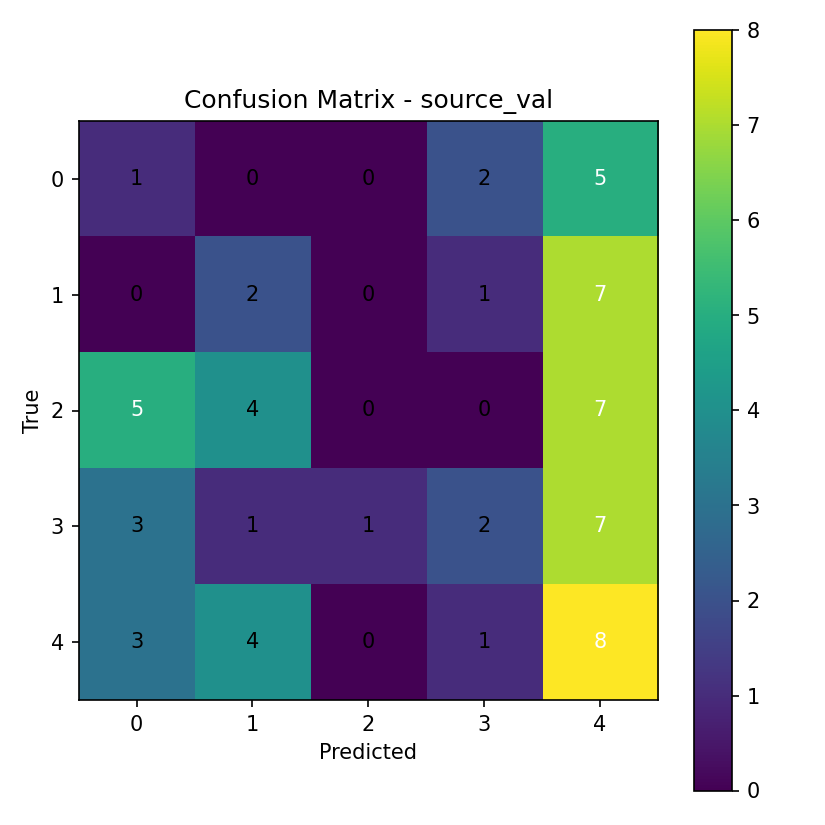

The file beside this chart, header and first rows:
1, 0, 0, 2, 5
0, 2, 0, 1, 7
5, 4, 0, 0, 7
3, 1, 1, 2, 7
3, 4, 0, 1, 8
